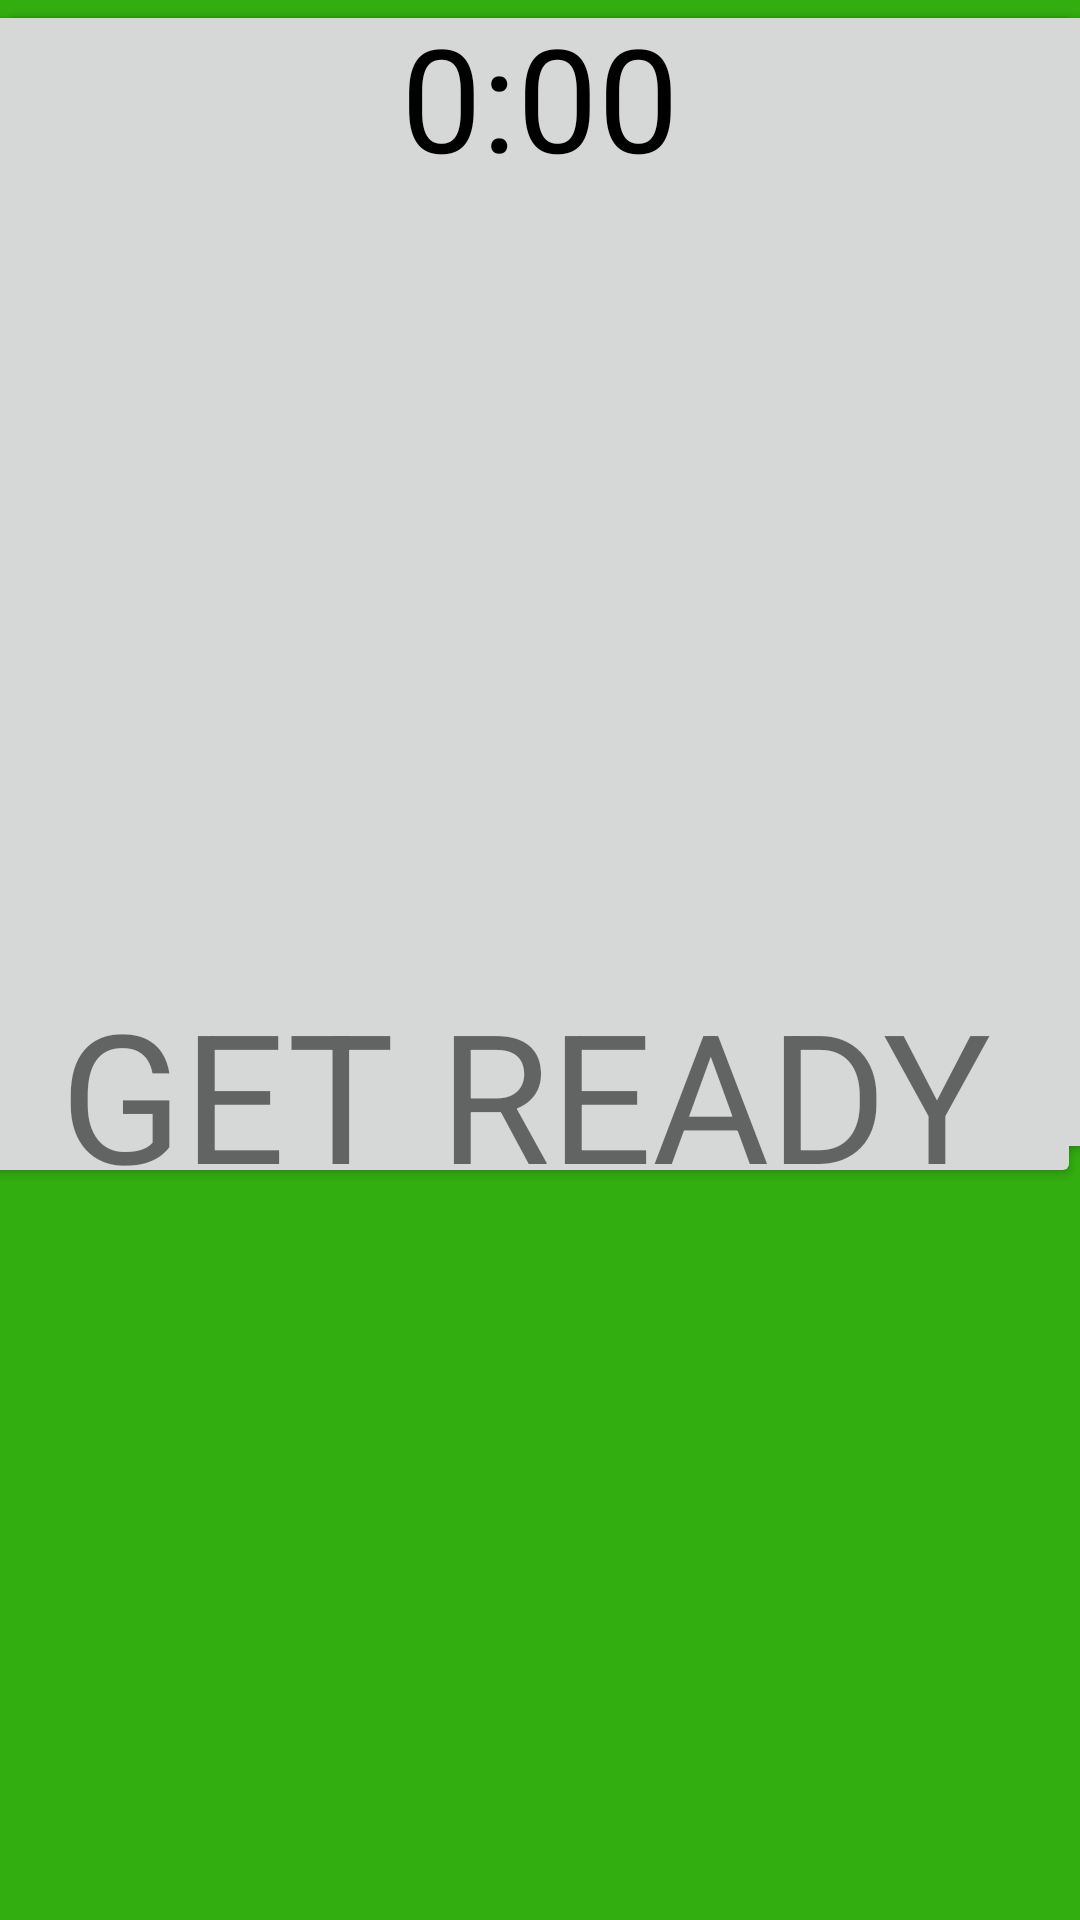

Produce the Android XML layout that renders to this screen, including the resource entries it uses.
<!-- AndroidManifest.xml: application theme Theme.TalkItOut -->
<!-- res/layout/play.xml -->
<?xml version="1.0" encoding="utf-8"?>
<androidx.constraintlayout.widget.ConstraintLayout xmlns:android="http://schemas.android.com/apk/res/android"
    xmlns:app="http://schemas.android.com/apk/res-auto"
    xmlns:tools="http://schemas.android.com/tools"
    android:layout_width="match_parent"
    android:layout_height="match_parent"
    android:background="#33AE10">

    <Button
        android:id="@+id/left_button"
        android:layout_width="382dp"
        android:layout_height="388dp"
        android:insetLeft="0dp"
        android:insetTop="0dp"
        android:insetRight="0dp"
        android:insetBottom="0dp"
        app:layout_constraintBottom_toBottomOf="parent"
        app:layout_constraintEnd_toEndOf="parent"
        app:layout_constraintHorizontal_bias="0.0"
        app:layout_constraintStart_toStartOf="parent"
        app:layout_constraintTop_toTopOf="parent"
        app:layout_constraintVertical_bias="0.0" />

    <Button
        android:id="@+id/right_button"
        android:layout_width="377dp"
        android:layout_height="396dp"
        android:insetTop="0dp"
        android:insetBottom="0dp"
        app:layout_constraintBottom_toBottomOf="parent"
        app:layout_constraintEnd_toEndOf="parent"
        app:layout_constraintHorizontal_bias="1.0"
        app:layout_constraintStart_toStartOf="parent"
        app:layout_constraintTop_toTopOf="parent"
        app:layout_constraintVertical_bias="0.0" />

    <TextView
        android:id="@+id/timeCountdown"
        android:layout_width="wrap_content"
        android:layout_height="wrap_content"
        android:text="0:00"
        android:textAlignment="center"
        android:textColor="@color/black"
        android:textSize="48sp"
        android:translationZ="90dp"
        app:layout_constraintBottom_toBottomOf="parent"
        app:layout_constraintEnd_toEndOf="parent"
        app:layout_constraintStart_toStartOf="parent"
        app:layout_constraintTop_toTopOf="parent"
        app:layout_constraintVertical_bias="0.0" />

    <TextView
        android:id="@+id/main_text_play"
        android:layout_width="700dp"
        android:layout_height="275dp"
        android:text="GET READY"
        android:textAlignment="center"
        android:textSize="60sp"
        android:translationZ="90dp"
        app:layout_constraintBottom_toBottomOf="parent"
        app:layout_constraintEnd_toEndOf="parent"
        app:layout_constraintHorizontal_bias="0.516"
        app:layout_constraintStart_toStartOf="parent"
        app:layout_constraintTop_toTopOf="parent"
        app:layout_constraintVertical_bias="0.889" />

</androidx.constraintlayout.widget.ConstraintLayout>
<!-- resources referenced by this layout -->
<resources>
  <style name="Theme.TalkItOut" parent="Theme.MaterialComponents.DayNight.NoActionBar">
          
          <item name="colorPrimary">#33AF10</item>
          <item name="colorPrimaryVariant">#046508</item>
          <item name="colorOnPrimary">@color/black</item>
          
          <item name="colorSecondary">@color/teal_200</item>
          <item name="colorSecondaryVariant">@color/teal_700</item>
          <item name="colorOnSecondary">@color/black</item>
          
          <item name="android:statusBarColor">?attr/colorPrimaryVariant</item>
          
      </style>
  <!-- not gathered from this repository: default colours our renderer supplied (Android Studio template values) -->
  <color name="teal_200">#FF03DAC5</color>
  <color name="teal_700">#FF018786</color>
  <color name="black">#FF000000</color>
</resources>
